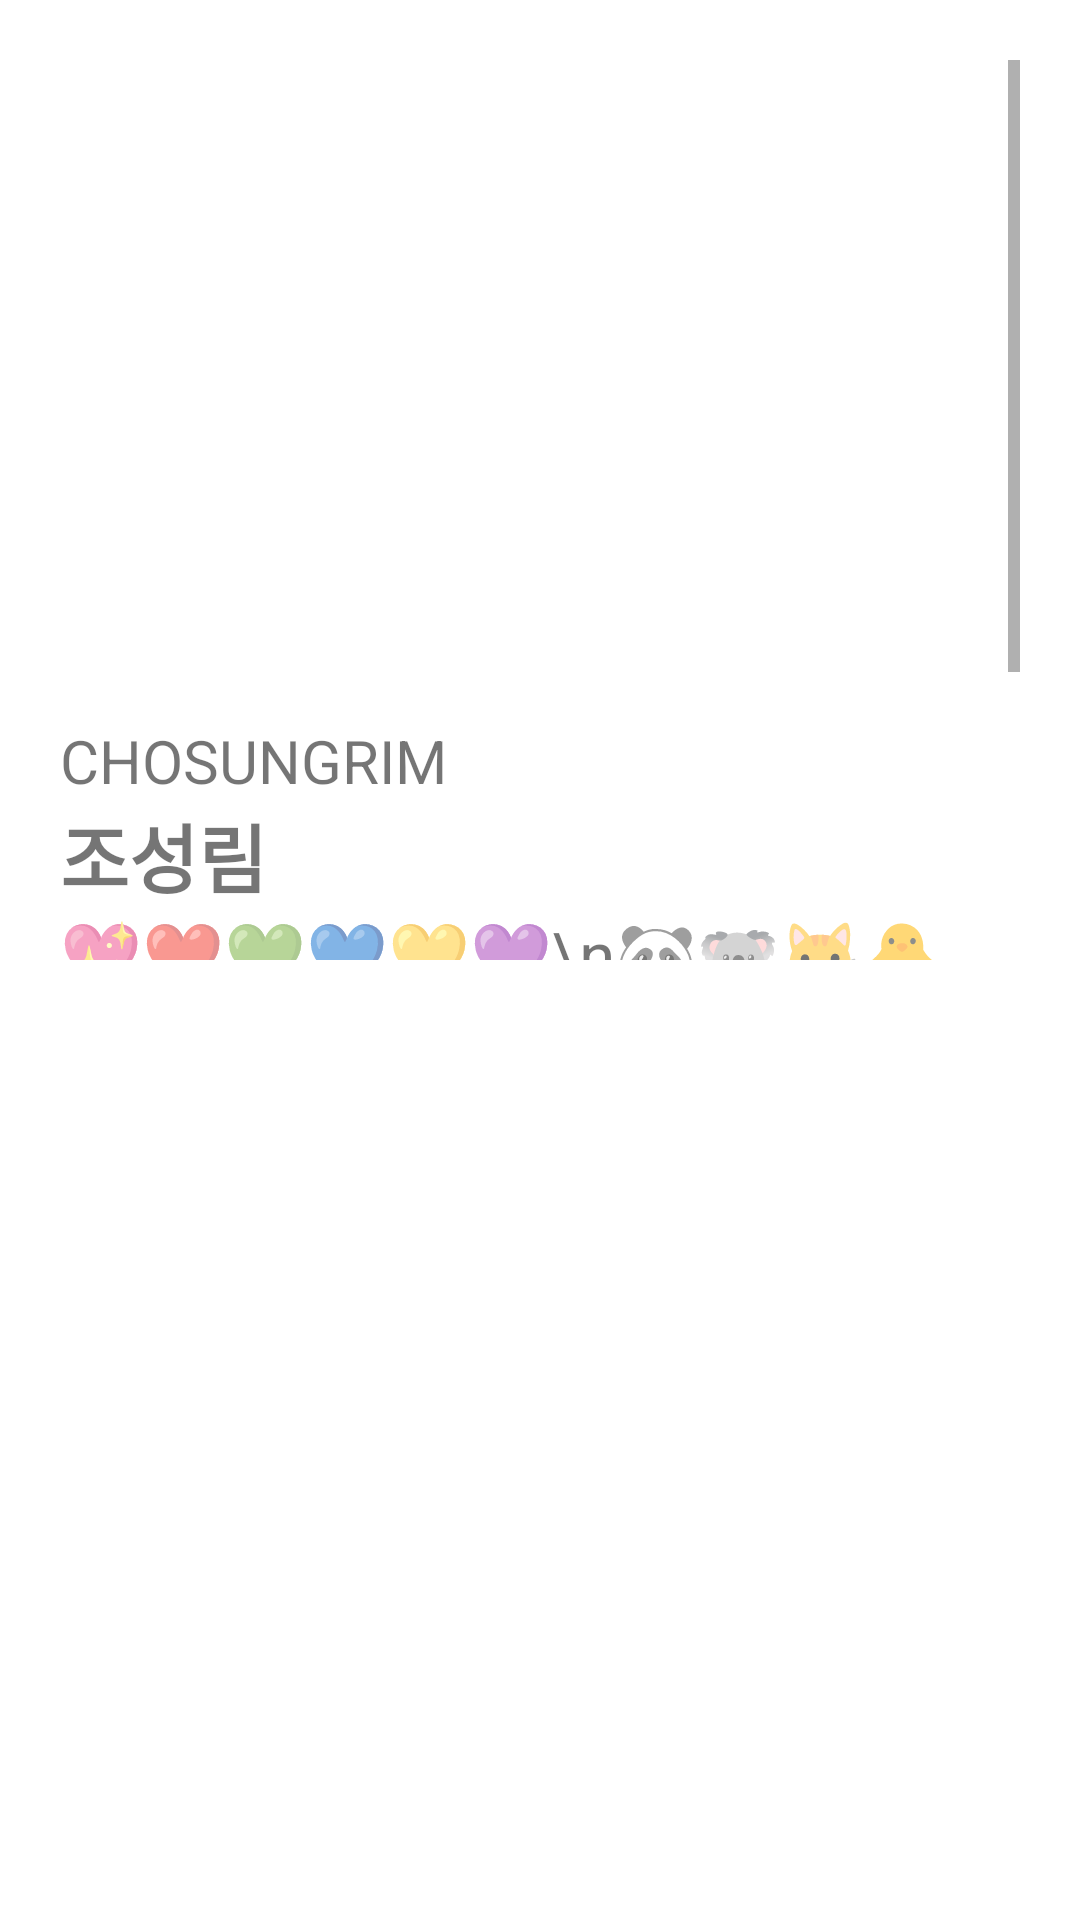

This screen was rendered from an Android layout file. Write that file and the resources it references.
<!-- AndroidManifest.xml: application theme Theme.BE_SOPT_Seminar -->
<!-- res/layout/activity_home.xml -->
<?xml version="1.0" encoding="utf-8"?>
<androidx.constraintlayout.widget.ConstraintLayout xmlns:android="http://schemas.android.com/apk/res/android"
    xmlns:app="http://schemas.android.com/apk/res-auto"
    xmlns:tools="http://schemas.android.com/tools"
    android:layout_width="match_parent"
    android:layout_height="match_parent"
    tools:context=".presentation.home.HomeActivity">

    <ScrollView
        android:id="@+id/home_sv"
        android:layout_width="0dp"
        android:layout_height="300dp"
        android:layout_marginTop="20dp"
        android:layout_marginLeft="20dp"
        android:layout_marginRight="20dp"
        app:layout_constraintStart_toStartOf="parent"
        app:layout_constraintEnd_toEndOf="parent"
        app:layout_constraintTop_toTopOf="parent">

        <androidx.constraintlayout.widget.ConstraintLayout
            android:id="@+id/home_cl"
            android:layout_width="match_parent"
            android:layout_height="match_parent"
            android:orientation="vertical" >

            <ImageView
                android:id="@+id/home_cl_iv"
                android:src="@mipmap/ic_launcher"
                android:layout_width="200dp"
                android:layout_height="0dp"
                app:layout_constraintDimensionRatio="1:1"
                app:layout_constraintTop_toTopOf="@id/home_cl"
                app:layout_constraintStart_toStartOf="@id/home_cl"
                app:layout_constraintEnd_toEndOf="@id/home_cl" />

            <TextView
                android:id="@+id/home_cl_git"
                android:layout_width="wrap_content"
                android:layout_height="wrap_content"
                android:text="CHOSUNGRIM"
                android:textSize="20sp"
                android:layout_marginTop="20dp"
                app:layout_constraintTop_toBottomOf="@id/home_cl_iv"
                app:layout_constraintStart_toStartOf="@id/home_cl"/>

            <TextView
                android:id="@+id/home_cl_name"
                android:layout_width="wrap_content"
                android:layout_height="wrap_content"
                android:text="조성림"
                android:textSize="25sp"
                android:textStyle="bold"
                app:layout_constraintTop_toBottomOf="@id/home_cl_git"
                app:layout_constraintStart_toStartOf="@id/home_cl_git"/>

            <TextView
                android:id="@+id/home_cl_header"
                android:layout_width="wrap_content"
                android:layout_height="wrap_content"
                android:textSize="22sp"
                android:text="💖❤💚💙💛💜\n🐼🐨🐱🐥🐧🍌\n🌴🐰👑🍑🌙🐍🌼\n🐻🐥🦊🐰🐶\n🐰🐶🐻🐹🦄🐧🐷🐯🦌\n🐺🐰🐖🐇🐭🐿🐥🐶🦊\n🖤💚💙💖🧡❤🖤💙🧡"
                app:layout_constraintTop_toBottomOf="@id/home_cl_name"
                app:layout_constraintStart_toStartOf="@id/home_cl_name"/>

            <Button
                android:id="@+id/home_cl_more_btn"
                android:layout_width="wrap_content"
                android:layout_height="wrap_content"
                android:text="MORE"
                app:layout_constraintBottom_toBottomOf="@id/home_cl"
                app:layout_constraintEnd_toEndOf="@id/home_cl"/>
        </androidx.constraintlayout.widget.ConstraintLayout>
    </ScrollView>

    <androidx.recyclerview.widget.RecyclerView
        android:id="@+id/home_rcv"
        tools:listitem="@layout/item_repository"
        android:layout_width="match_parent"
        android:layout_height="0dp"
        android:layout_marginLeft="20dp"
        android:layout_marginTop="12dp"
        android:layout_marginRight="20dp"
        app:layoutManager="androidx.recyclerview.widget.LinearLayoutManager"
        app:layout_constraintEnd_toEndOf="parent"
        app:layout_constraintStart_toStartOf="parent"
        app:layout_constraintBottom_toBottomOf="parent"
        app:layout_constraintTop_toBottomOf="@id/home_sv" />


</androidx.constraintlayout.widget.ConstraintLayout>
<!-- res/layout/item_repository.xml (included above) -->
<?xml version="1.0" encoding="utf-8"?>
<androidx.constraintlayout.widget.ConstraintLayout
    xmlns:android="http://schemas.android.com/apk/res/android"
    xmlns:app="http://schemas.android.com/apk/res-auto"
    xmlns:tools="http://schemas.android.com/tools"
    android:layout_width="match_parent"
    android:layout_height="wrap_content"
    android:padding="12dp">

    <TextView
        android:id="@+id/home_repo_name"
        android:layout_width="wrap_content"
        android:layout_height="wrap_content"
        android:text="레포지터리 이름"
        android:textSize="22sp"
        android:textStyle="bold"
        android:ellipsize="end"
        android:maxLines="1"
        app:layout_constraintStart_toStartOf="parent"
        app:layout_constraintTop_toTopOf="parent" />

    <TextView
        android:id="@+id/home_repo_description"
        android:layout_width="wrap_content"
        android:layout_height="wrap_content"
        android:text="레포지터리 설명"
        android:textSize="16sp"
        android:ellipsize="end"
        android:maxLines="1"
        android:layout_marginTop="12dp"
        app:layout_constraintStart_toStartOf="@+id/home_repo_name"
        app:layout_constraintTop_toBottomOf="@+id/home_repo_name" />

    <TextView
        android:id="@+id/home_repo_language"
        android:layout_width="wrap_content"
        android:layout_height="wrap_content"
        android:text="언어"
        android:textSize="16sp"
        android:layout_marginTop="8dp"
        app:layout_constraintStart_toStartOf="@+id/home_repo_description"
        app:layout_constraintTop_toBottomOf="@+id/home_repo_description" />
</androidx.constraintlayout.widget.ConstraintLayout>
<!-- resources referenced by this layout -->
<resources>
  <style name="Theme.BE_SOPT_Seminar" parent="Theme.MaterialComponents.DayNight.NoActionBar">
          
          <item name="colorPrimary">#FFB6D0</item>
          <item name="colorPrimaryVariant">#E8FFB6D0</item>
          <item name="colorOnPrimary">@color/white</item>
          <item name="colorAccent">#FFB6D0</item>
          
          <item name="colorSecondary">@color/teal_200</item>
          <item name="colorSecondaryVariant">@color/teal_700</item>
          <item name="colorOnSecondary">@color/black</item>
          
          <item name="android:statusBarColor" tools:targetApi="l">?attr/colorPrimaryVariant</item>
          
      </style>
  <!-- not gathered from this repository: default colours our renderer supplied (Android Studio template values) -->
  <color name="teal_200">#FF03DAC5</color>
  <color name="teal_700">#FF018786</color>
  <color name="black">#FF000000</color>
  <color name="white">#FFFFFFFF</color>
</resources>
